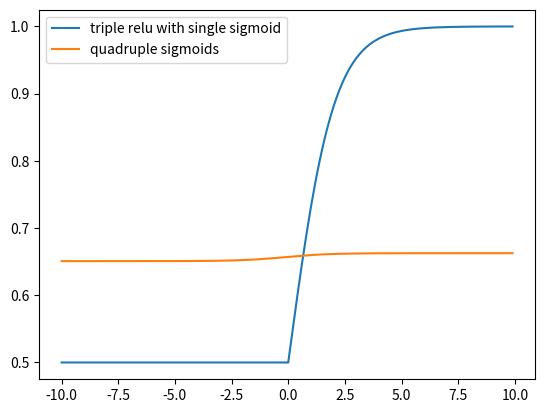

Here is the Python script that generated this plot:
# %%
import matplotlib.pyplot as plt
import seaborn as sns

import numpy as np


def sigmoid(x):
    return 1 / (1 + np.exp(-x))


def relu(x):
    return np.maximum(x, 0)


x = np.arange(-10, 10, 0.1)

plt.plot(x, sigmoid(relu(relu(relu(x)))), label='triple relu with single sigmoid')
plt.plot(x, sigmoid(sigmoid(sigmoid(sigmoid(x)))), label='quadruple sigmoids')
plt.legend()

plt.show()
